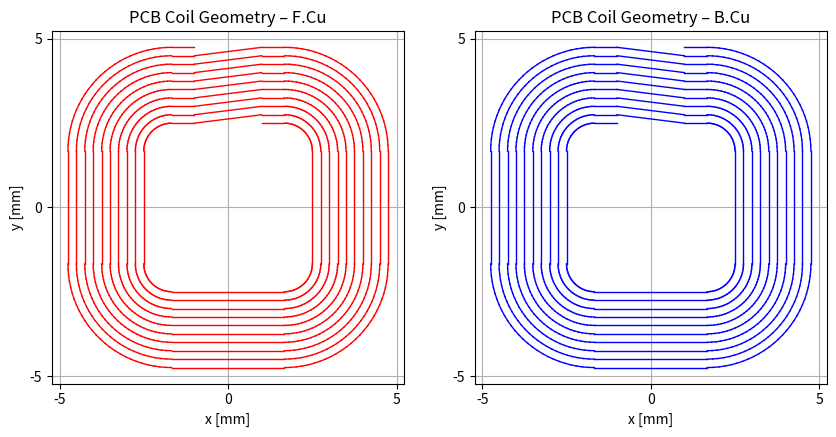
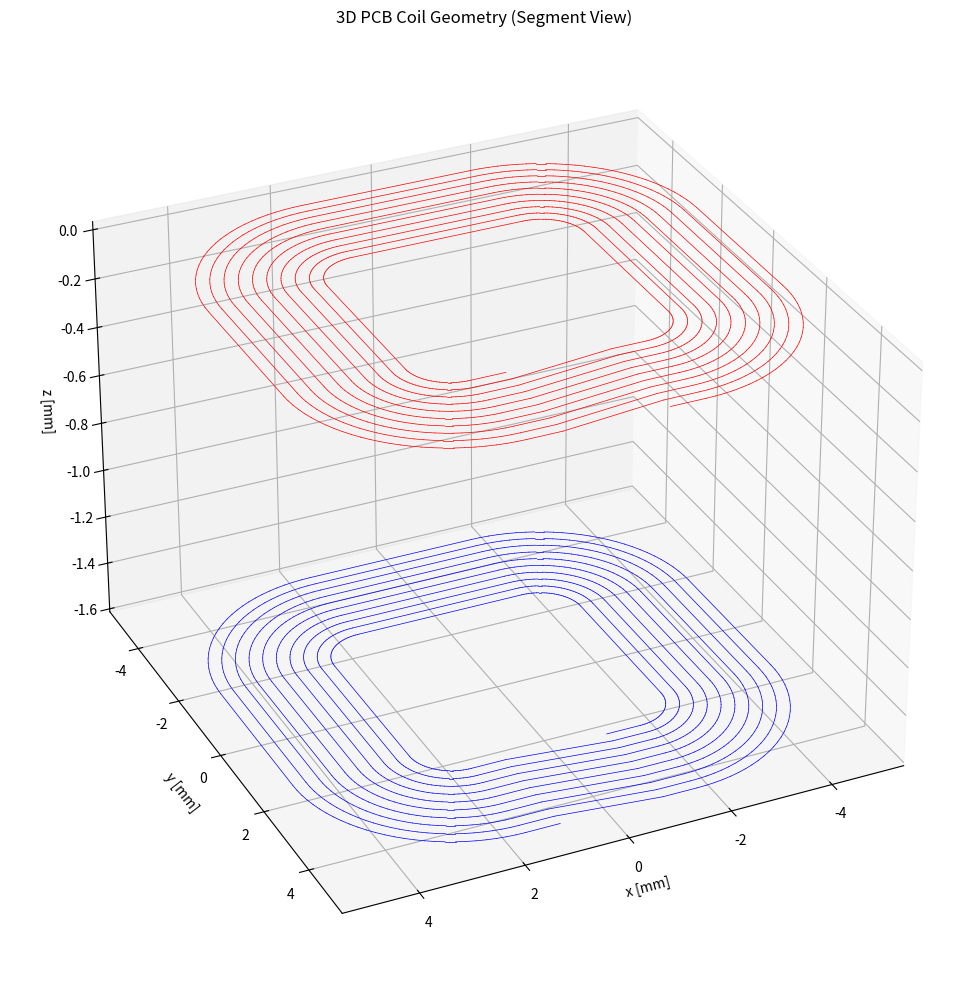

Source code (Python) for these figures, in order:
# **********************************************************************************
# Coil generator
# **********************************************************************************
# Revision: 10.5
# Date: 2026-03-24
# Author: MP
# **********************************************************************************
import math as m
import json
import matplotlib.pyplot as plt
import numpy as np
from scipy.interpolate import CubicSpline
from matplotlib.ticker import MultipleLocator

# **********************************************************************************
# Global variables 
# **********************************************************************************

# Used to store all traces on F.Cu
segments_fcu = []

# Used to store all traces on B.Cu 
segments_bcu = []

# Used to store all traces on both copper layers 
segments_all = []

# Define the name of the footprint
fp_name = "example_coil_rev10_5"
file_ending_footprint = ".kicad_mod"
file_ending_config = ".json"
file_ending_plot = "pdf" # without dot!
header = '(footprint "'+fp_name+'"\n'

# Define track material properties and thickness
resistivity = 0.01721       # (copper) in Ohm*mm^2/m
trace_thickness = 0.035     # in mm
pcb_thickness = -1.58       # in mm (negative sign as it is assigned in the stack-up to B.Cu)


# **********************************************************************************
# Input Validation Function
# **********************************************************************************
# FIX #4: Add comprehensive input validation
def validate_coil_parameters(p):
    """
    Validates coil parameter dictionary for physical and logical constraints.
    Raises ValueError if any parameter is invalid.
    """
    errors = []
    
    # Validate rr (radius ratio) is in range [0, 1]
    if not isinstance(p.get('rr'), (int, float)) or not (0 <= p['rr'] <= 1):
        errors.append(f"rr must be in range [0, 1], got {p.get('rr')}")
    
    # Validate spacing is positive
    if not isinstance(p.get('spacing'), (int, float)) or p['spacing'] <= 0:
        errors.append(f"spacing must be > 0, got {p.get('spacing')}")
    
    # Validate n is a positive integer
    if not isinstance(p.get('n'), int) or p['n'] <= 0:
        errors.append(f"n must be a positive integer, got {p.get('n')}")
    
    # Validate width is positive
    if not isinstance(p.get('width'), (int, float)) or p['width'] <= 0:
        errors.append(f"width must be > 0, got {p.get('width')}")
    
    # Validate gap is positive
    if not isinstance(p.get('gap'), (int, float)) or p['gap'] <= 0:
        errors.append(f"gap must be > 0, got {p.get('gap')}")
    
    # Validate inner dimensions are positive
    if not isinstance(p.get('w_in'), (int, float)) or p['w_in'] <= 0:
        errors.append(f"w_in must be > 0, got {p.get('w_in')}")
    
    if not isinstance(p.get('h_in'), (int, float)) or p['h_in'] <= 0:
        errors.append(f"h_in must be > 0, got {p.get('h_in')}")
    
    # Validate connection type
    if p.get('conn') not in ["in", "out", ""]:
        errors.append(f"conn must be 'in', 'out', or empty string, got {p.get('conn')}")
    
    if errors:
        raise ValueError("Parameter validation failed:\n  " + "\n  ".join(errors))
    
    return True


# **********************************************************************************
# Parameters
# **********************************************************************************
# ... for the via connection the layers
param_via_layer_conn = {
    'id_number': 3,             # id of via (or PTH)
    'typ': "circle",            # "roundrect" or "circle"
    'x': 0,                     # in mm (not used, determined by function)
    'y': 0,                     # in mm (not used, determined by function)
    'angle': 0,                 # in ° (not used)
    'drill_xo': 0,              # in mm (offset of the drill hole in x dir.) 
    'drill_yo': 0,              # in mm (offset of the drill hole in y dir.)
    'drill_dia': 0.45,          # in mm (used, final diameter of the PTH)
    'size_x' : 1,               # in mm (used, outer pad size in x dir.)
    'size_w': 1,                # in mm (used, drawing a spline between trace width and conn size)
    'size_y': 1,                # in mm (used, outer pad size in y dir.)
    'rratio': 0,                # range 0-1 equals to 0 to 100% (no effect)
}

# ... for the via connecting one side of the coil to the outside world
param_ext_conn_1 = {
    'id_number': 1,             # id of via (or PTH)
    'typ': "roundrect",         # "roundrect" or "circle"
    'x': 0,                     # in mm (not used, determined by function)
    'y': 0,                     # in mm (not used, determined by function)
    'angle': 0,                 # in ° (not used)
    'drill_xo': 0,            # in mm (offset of the drill hole in x dir.) 
    'drill_yo': 0,              # in mm (offset of the drill hole in y dir.)
    'drill_dia': 0.9,           # in mm (used, final diameter of the PTH)
    'size_x' : 1.8,             # in mm (used, outer pad size in x dir.) 
    'size_w': 1.8,              # in mm (used, drawing a spline between trace width and conn size)
    'size_y': 1.8,              # in mm (used, outer pad size in y dir.)
    'rratio': 0.5,              # range 0-1 equals to 0 to 100% (no effect)
}

# ... for the via connecting the other side of the coil to the outside world
param_ext_conn_2 = {
    'id_number': 2,             # id of via (or PTH)
    'typ': "roundrect",         # "roundrect" or "circle"
    'x': 0,                     # in mm (not used, determined by function)
    'y': 0,                     # in mm (not used, determined by function)
    'angle': 0,                 # in ° (not used)
    'drill_xo': 0,           # in mm (offset of the drill hole in x dir.) 
    'drill_yo': 0,              # in mm (offset of the drill hole in y dir.)
    'drill_dia': 0.9,           # in mm (used, final diameter of the PTH)
    'size_x' : 1.8,             # in mm (used, outer pad size in x dir.)
    'size_w': 1.8,              # in mm (used, drawing a spline between trace width and conn size)
    'size_y': 1.8,              # in mm (used, outer pad size in y dir.)
    'rratio': 0.5,              # range 0-1 equals to 0 to 100% (no effect)
}

# ... for the 2L coil system
param_2L_coil = {
    'x_c': 0,                   # in mm
    'y_c': 0,                   # in mm
    'w_in': 5,                  # in mm
    'h_in': 5,                  # in mm
    'n': 10,                    # number of windings per layer (no unit)
    'gap': 2,                   # in mm
    'gap_con': True,            # True or False 
    'gap_con_dir': 1,           # Direction of connection either -1 or 1
    'const_spacing': True,      # True or False
    'spacing': 0.25,            # in mm
    'const_r': False,            # True or False
    'rr': 0.331491712707182,    # range 0-1 equals to 0 to 100%
    'conn': "out",               # determines, where the connection to the outside world is located
                                # either "in" or "out", leave empty if not used
    'conn_pad_x_spacing': 5,    # Spacing between both pads in x direction
    'conn_pad_y_spacing': 1.45, # Spacing between both pads and the coil in y direction
    'conn_via_y_spacing': 0.625,# via used to connect the different layers of the coil
    'conn_via_lay': param_via_layer_conn,
    'conn_via_ext_con_1': param_ext_conn_1,
    'conn_via_ext_con_2': param_ext_conn_2,
    'pcb_thickness': pcb_thickness,
    'seg': 28,                   # no unit
    'width': 0.15,               # in mm
    'R_ohm': 0,                 # in Ohm
    'trace_len_mm': 0,          # in mm
    'resistivity': resistivity, # (copper) in Ohm*mm^2/m
    'trace_thickness': trace_thickness, # in mm
}


# **********************************************************************************
# Create text on layer
# **********************************************************************************
def fct_fp_text(text_str, x, y, layer, size, thickness):
    out_str = '\t(fp_text user "'+text_str+'" '
    out_str += '(at '+str(x)+' '+str(y)+' '+'0) '
    out_str += '(layer "'+str(layer)+'"'+" knockout) "
    out_str += '(effects (font (size '+str(size)+' '+str(size)+') '
    out_str += '(thickness '+str(thickness)+')) '
    out_str += '(justify left)))\n'
    return out_str

# **********************************************************************************
# Function to draw a smd pad on a specific layer (used for traces)
# **********************************************************************************
def fct_pad(x, y, width, layer, id_):
    out_str = '\t(pad "'+str(id_)+'"'+" smd circle "
    out_str += "(at "+str(x)+" "+str(y)+" 1) " 
    out_str += "(size "+str(width)+" "+str(width)+") "
    out_str += '(layers "'+layer+'"))\n'
    return out_str

# **********************************************************************************
# Function to draw a via
# **********************************************************************************

def fct_via_p(p):
    # Supported types: "roundrect", "circle"
    out_str = '\t(pad "'+str(p['id_number'])+'" thru_hole '+str(p['typ'])+" "
    out_str += "(at "+str(p['x'])+" "+str(p['y'])+" "+str(p['angle'])+") "
    out_str += "(size "+str(p['size_x'])+" "+str(p['size_y'])+") "
    out_str += "(drill "+str(p['drill_dia'])
    if (p['typ'] == "roundrect"):
        out_str += "(offset "+str(p['drill_xo'])+" "+str(p['drill_yo'])+")) "
    else:
        out_str += ") "
    out_str += '(layers "*.Cu" "*.Mask") '
    out_str += '(solder_mask_margin 0) '
    out_str += '(clearance 0)'
    if (p['typ'] == "roundrect"):
        out_str += " (roundrect_rratio "+str(p['rratio'])+'))\n'
    else:
        out_str += ')\n'
    return out_str


# **********************************************************************************
# Function to draw a line on a specific layer
# **********************************************************************************

def fct_fp_line_len_res(xs, ys, xe, ye, width, layer):
    global segments_fcu
    global segments_bcu
    global segments_all
    
    out_str = "\t(fp_line (start " +str(xs)+" "+str(ys)+") "
    out_str += "(end "+str(xe)+" "+str(ye)+") "
    out_str += "(stroke (width "+str(width)+") "
    out_str += "(type default)) "
    out_str += '(layer "'+layer+'"))\n'
    vect_len = m.sqrt((xe-xs)*(xe-xs)+(ye-ys)*(ye-ys))
    area_mm = width*trace_thickness
    resistance = resistivity*(1e-3*vect_len)/area_mm
    
    if layer == "F.Cu":
        # FIX #2 & #3: Consistent segment ordering and populate segments_all
        segment_fcu = np.array([[xs*1E-3, ys*1E-3, 0], [xe*1E-3, ye*1E-3, 0]], dtype=float)
        segments_fcu.append(segment_fcu)
        segments_all.append(segment_fcu)
    if layer == "B.Cu":
        # FIX #2 & #3: Fixed segment ordering from [[xe, ye], [xs, ys]] to [[xs, ys], [xe, ys]] for consistency
        # Also populate segments_all
        segment_bcu = np.array([[xs*1E-3, ys*1E-3, pcb_thickness*1E-3], [xe*1E-3, ye*1E-3, pcb_thickness*1E-3]], dtype=float)
        segments_bcu.append(segment_bcu)
        segments_all.append(segment_bcu)
    return out_str, vect_len, resistance

# **********************************************************************************
# Function to draw an arcsegment on a specific layer
# **********************************************************************************

def fct_draw_arc_seg_len_res(xc, yc, dia, alpha_s, alpha_e, seg, width, layer):
    pts = np.linspace(alpha_s, alpha_e, seg, endpoint=True)
    out_str = ""
    temp_str = ""
    vect_len = 0
    temp_len = 0
    resistance = 0
    temp_resistance = 0
    for i in range(0, len(pts)-1):
        #print(str(pts[i])+" "+str(pts[i+1]))
        xs = (dia/2)*m.sin(pts[i]*m.pi/180)
        ys = (dia/2)*m.cos(pts[i]*m.pi/180)
        xe = (dia/2)*m.sin(pts[i+1]*m.pi/180)
        ye = (dia/2)*m.cos(pts[i+1]*m.pi/180)
        temp_str, temp_len, temp_resistance = fct_fp_line_len_res(xc+xs, yc+ys, xc+xe, yc+ye, width, layer)
        out_str += temp_str
        vect_len += temp_len
        resistance += temp_resistance
    return out_str, vect_len, resistance


# **********************************************************************************
# Function to draw variable width line (e.g. exponential) on a specific layer
# **********************************************************************************

def fct_pad_exp_var_spline_wrapper(xs, ys, xm, ym, xe, ye, layer, ws, we, id_):
    return fct_pad_exp_var_len_res_spline([xs, ys], [xm, ym], [xe, ye], ws, we, layer, id_)


def fct_pad_exp_var_len_res_spline(p0, p1, p2, ws, we, layer, id_):
    """
    p0, p1, p2 = (x, y) control points for spline
    ws, we = start and end widths
    """

    out_str = ""

    # Extract coordinates
    x = np.array([p0[0], p1[0], p2[0]])
    y = np.array([p0[1], p1[1], p2[1]])

    # Build cubic spline
    cs_x = CubicSpline([0, 0.5, 1], x)
    cs_y = CubicSpline([0, 0.5, 1], y)

    # Estimate curve length by oversampling
    t_dense = np.linspace(0, 1, 500)
    xd = cs_x(t_dense)
    yd = cs_y(t_dense)
    seg = np.sqrt(np.diff(xd)**2 + np.diff(yd)**2)
    vect_len = np.sum(seg)

    # Determine number of pads
    ratio = m.ceil(vect_len / (0.1 * min(ws, we)))

    # Sample spline at correct resolution
    t = np.linspace(0, 1, ratio + 1)
    x_arr = cs_x(t)
    y_arr = cs_y(t)

    # Nonlinear width sweep
    f = 1 / (t + 0.3)
    f_norm = (f - f[0]) / (f[-1] - f[0])

    w_max = max(ws, we)
    w_min = min(ws, we)

    w_sweep = w_max - (w_max - w_min) * f_norm

    if ws > we:
        w_arr = w_sweep
    else:
        w_arr = w_sweep[::-1]

    # Generate pads
    for i in range(len(x_arr)):
        out_str += fct_pad(x_arr[i], y_arr[i], w_arr[i], layer, id_)

    # Resistance approximation
    area_mm = ((w_min + w_max) / 2) *trace_thickness
    resistance = resistivity * (1e-3 * vect_len) / area_mm

    return out_str, vect_len, resistance


# **********************************************************************************
# Coil generation function
# **********************************************************************************

def fct_roundrect_gapped_p_len_res(x_c, y_c, w, h, rr, seg, width, gap, gap_con, gap_con_dir, spacing, layer, header_on):
    out_str = ""
    temp_str = ""
    vect_len = 0
    temp_len = 0
    resistance = 0
    temp_resistance = 0

    if True == header_on:
        out_str = header
    
    # rr can be in the range of 0 to 1 (0 - 100%) relative to smallest side
    # Determine the smallest side of the rectangle
    if (w <= h):
        dia = rr*abs(w)
    else:
        dia = rr*abs(h)

    # Only for debugging purposes print calculated radius
    #print("Radius = "+str(dia/2))
    
    
    if gap_con_dir > 0:
        # *** F.Cu
        # Draw the two lines around the gap
        # Right gap side
        temp_str, temp_len, temp_resistance = fct_fp_line_len_res(x_c+gap/2, y_c+h/2, x_c+(w-dia)/2, y_c+h/2, width, layer)
        out_str += temp_str
        vect_len += temp_len
        resistance += temp_resistance
        
        # Draw four arc segments for all edges
        # Upper right corner
        temp_str, temp_len, temp_resistance = fct_draw_arc_seg_len_res(x_c+(w-dia)/2, y_c+(h-dia)/2, dia, 0, 90, seg, width, layer)
        out_str += temp_str
        vect_len += temp_len
        resistance += temp_resistance
        
        # Draw for lines for all sides
        # Right side
        temp_str, temp_len, temp_resistance = fct_fp_line_len_res(x_c+w/2, y_c+(h-dia)/2, x_c+w/2, y_c-(h-dia)/2, width, layer)
        out_str += temp_str
        vect_len += temp_len
        resistance += temp_resistance
        
        # Draw four arc segments for all edges
        # Lower right corner
        temp_str, temp_len, temp_resistance = fct_draw_arc_seg_len_res(x_c+(w-dia)/2, y_c-(h-dia)/2, dia, 90, 180, seg, width, layer)
        out_str += temp_str
        vect_len += temp_len
        resistance += temp_resistance
        
        # Draw for lines for all sides
        # Bottom side
        temp_str, temp_len, temp_resistance = fct_fp_line_len_res(x_c+(w-dia)/2, y_c-h/2, x_c-(w-dia)/2, y_c-h/2, width, layer)
        out_str += temp_str
        vect_len += temp_len
        resistance += temp_resistance
        
        # Draw four arc segments for all edges
        # Lower left corner
        temp_str, temp_len, temp_resistance = fct_draw_arc_seg_len_res(x_c-(w-dia)/2, y_c-(h-dia)/2, dia, 180, 270, seg, width, layer)
        out_str += temp_str
        vect_len += temp_len
        resistance += temp_resistance
        
        # Draw for lines for all sides
        # Left side
        temp_str, temp_len, temp_resistance = fct_fp_line_len_res(x_c-w/2, y_c-(h-dia)/2, x_c-w/2, y_c+(h-dia)/2, width, layer)
        out_str += temp_str
        vect_len += temp_len
        resistance += temp_resistance
        
        
        # Draw four arc segments for all edges
        # Upper left corner
        temp_str, temp_len, temp_resistance = fct_draw_arc_seg_len_res(x_c-(w-dia)/2, y_c+(h-dia)/2, dia, 270, 360, seg, width, layer)
        out_str += temp_str
        vect_len += temp_len
        resistance += temp_resistance
        
        # Draw the two lines around the gap
        # Left gap side
        temp_str, temp_len, temp_resistance = fct_fp_line_len_res(x_c-(w-dia)/2, y_c+h/2, x_c-gap/2, y_c+h/2, width, layer)
        out_str += temp_str
        vect_len += temp_len
        resistance += temp_resistance

        #If activate, draw a connection to the next winding
        if True == gap_con:
            temp_str, temp_len, temp_resistance = fct_fp_line_len_res(x_c-gap/2, y_c+h/2, x_c+gap/2, y_c+h/2+spacing, width, layer)
            out_str += temp_str
            vect_len += temp_len
            resistance += temp_resistance
    else:
        # *** B.Cu
        
        # Draw the two lines around the gap
        # Left gap side
        temp_str, temp_len, temp_resistance = fct_fp_line_len_res(x_c-(w-dia)/2, y_c+h/2, x_c-gap/2, y_c+h/2, width, layer)
        out_str += temp_str
        vect_len += temp_len
        resistance += temp_resistance
        
        # Draw four arc segments for all edges
        # Upper left corner
        temp_str, temp_len, temp_resistance = fct_draw_arc_seg_len_res(x_c-(w-dia)/2, y_c+(h-dia)/2, dia, 270, 360, seg, width, layer)
        out_str += temp_str
        vect_len += temp_len
        resistance += temp_resistance
        
        # Draw for lines for all sides
        # Left side
        temp_str, temp_len, temp_resistance = fct_fp_line_len_res(x_c-w/2, y_c-(h-dia)/2, x_c-w/2, y_c+(h-dia)/2, width, layer)
        out_str += temp_str
        vect_len += temp_len
        resistance += temp_resistance
        
        # Draw four arc segments for all edges
        # Lower left corner
        temp_str, temp_len, temp_resistance = fct_draw_arc_seg_len_res(x_c-(w-dia)/2, y_c-(h-dia)/2, dia, 180, 270, seg, width, layer)
        out_str += temp_str
        vect_len += temp_len
        resistance += temp_resistance
        
        # Draw for lines for all sides
        # Bottom side
        temp_str, temp_len, temp_resistance = fct_fp_line_len_res(x_c+(w-dia)/2, y_c-h/2, x_c-(w-dia)/2, y_c-h/2, width, layer)
        out_str += temp_str
        vect_len += temp_len
        resistance += temp_resistance
        
        # Draw four arc segments for all edges
        # Lower right corner
        temp_str, temp_len, temp_resistance = fct_draw_arc_seg_len_res(x_c+(w-dia)/2, y_c-(h-dia)/2, dia, 90, 180, seg, width, layer)
        out_str += temp_str
        vect_len += temp_len
        resistance += temp_resistance
        
        # Draw for lines for all sides
        # Right side
        temp_str, temp_len, temp_resistance = fct_fp_line_len_res(x_c+w/2, y_c+(h-dia)/2, x_c+w/2, y_c-(h-dia)/2, width, layer)
        out_str += temp_str
        vect_len += temp_len
        resistance += temp_resistance
        
        # Draw four arc segments for all edges
        # Upper right corner
        temp_str, temp_len, temp_resistance = fct_draw_arc_seg_len_res(x_c+(w-dia)/2, y_c+(h-dia)/2, dia, 0, 90, seg, width, layer)
        out_str += temp_str
        vect_len += temp_len
        resistance += temp_resistance
        
        # Draw the two lines around the gap
        # Right gap side
        temp_str, temp_len, temp_resistance = fct_fp_line_len_res(x_c+gap/2, y_c+h/2, x_c+(w-dia)/2, y_c+h/2, width, layer)
        out_str += temp_str
        vect_len += temp_len
        resistance += temp_resistance
        
        #If activate, draw a connection to the next winding
        if True == gap_con:
            temp_str, temp_len, temp_resistance = fct_fp_line_len_res(x_c-gap/2, y_c+h/2+spacing, x_c+gap/2, y_c+h/2, width, layer)
            out_str += temp_str
            vect_len += temp_len
            resistance += temp_resistance


    if True == header_on:
        out_str += ")"
        
    return out_str, vect_len, resistance


def fct_round_gapped_rect_coil_p_len_res(p, gap_con_dir, layer, header_on):
    out_str = ""
    temp_str = ""
    vect_len = 0
    temp_len = 0
    resistance = 0
    temp_resistance = 0
    
    if True == header_on:
        out_str = header

    # w_in = inner width of the coil
    # h_in = inner height of the coil
    # n = number of windings (loops)
    # gap = size of the gap
    # const_spacing: if true, the arcsegments do have an equal spacing between each other 
    # spacing = spacing between adjacent traces
    # const_r: If true, corner radius is equal for all n loops. Otherwise individually calculated for each loop via rr.
    # rr = radius ratio (how much rounding of the edges relative to the width or height) 
    # seg = number of lines used to draw arc segment
    # width = trace width
    # layer = specified layer for drawing the coil
    
    for i in range(0, p['n']):
        w = p['w_in']+i*2*p['spacing']
        h = p['h_in']+i*2*p['spacing']

        if (p['const_spacing'] == False) and (p['const_r'] == False):
            calc_rr = p['rr'] # use constant radius ratio mode
        if (p['const_spacing'] == False) and (p['const_r'] == True):
            if (w <= h): # use constant radius mode
                calc_rr = (p['w_in']/w)*p['rr']
            else:
                calc_rr = (p['h_in']/h)*p['rr']
        if (p['const_spacing'] == True) and (p['const_r'] == False):
            if (w <= h): # use constant spacing mode
                calc_rr = p['rr']*(p['w_in']/w)+i*2*p['spacing']/w
            else:
                calc_rr = p['rr']*(p['h_in']/h)+i*2*p['spacing']/h
        if (p['const_spacing'] == True) and (p['const_r'] == True):
            calc_rr = p['rr'] # use constant radius ratio mode
        
        # Only for debugging:
        #print("Calc rr: "+str(calc_rr))
        if (calc_rr > 1):
            print("Error in input definition rr > 1")
            break
    
        temp_str, temp_len, temp_resistance = fct_roundrect_gapped_p_len_res(p['x_c'], p['y_c'], w, h, calc_rr, p['seg'], p['width'], p['gap'], i<(p['n']-1), gap_con_dir, p['spacing'], layer, False)
        out_str += temp_str
        vect_len += temp_len
        resistance += temp_resistance
    
    if True == header_on:
        out_str += ")"
    return out_str, vect_len, resistance



def fct_create_2L_rounded_rect_coil_p_len_res_conn(p, header_on):
    out_str = ""
    temp_str = ""
    vect_len = 0
    temp_len = 0
    resistance = 0
    temp_resistance = 0
    
    xm_pad_coeff = 2.6
    ym_pad_coeff = 3
    
    xm_via_coeff = 3.6
    ym_via_coeff = 3
    
    if True == header_on:
        out_str = header

    # Draw on F.Cu layer
    temp_str, temp_len, temp_resistance = fct_round_gapped_rect_coil_p_len_res(p, 1, "F.Cu", False)
    out_str += temp_str
    vect_len += temp_len
    resistance += temp_resistance
    
    # Draw on B.Cu layer    
    temp_str, temp_len, temp_resistance = fct_round_gapped_rect_coil_p_len_res(p, -1, "B.Cu", False)
    out_str += temp_str
    vect_len += temp_len
    resistance += temp_resistance
    
    if p['conn'] == "in": # external connection inside of coil body
        # Create pad 1
        xs = p['x_c']-p['gap']/2
        ys = p['y_c']+p['h_in']/2
        
        xm = p['x_c']-p['gap']/xm_pad_coeff
        ym = p['y_c']-p['conn_pad_y_spacing']/ym_pad_coeff+p['h_in']/2

        xe = p['x_c']-p['conn_pad_x_spacing']/2
        ye = p['y_c']-p['conn_pad_y_spacing']+p['h_in']/2
        
        temp_str, temp_len, temp_resistance = fct_pad_exp_var_spline_wrapper(xs, ys, xm, ym, xe, ye, "B.Cu", p['width'], p['conn_via_ext_con_1']['size_w'], p['conn_via_ext_con_1']['id_number'])
        out_str += temp_str
        vect_len += temp_len
        resistance += temp_resistance
        
        p['conn_via_ext_con_1']["x"] = xe
        p['conn_via_ext_con_1']["y"] = ye
        out_str += fct_via_p(p['conn_via_ext_con_1'])
        
        # Create pad 2
        xs = p['x_c']+p['gap']/2
        ys = p['y_c']+p['h_in']/2
        
        xm = p['x_c']+p['gap']/xm_pad_coeff
        ym = p['y_c']-p['conn_pad_y_spacing']/ym_pad_coeff+p['h_in']/2
        
        xe = p['x_c']+p['conn_pad_x_spacing']/2
        ye = p['y_c']-p['conn_pad_y_spacing']+p['h_in']/2

        temp_str, temp_len, temp_resistance = fct_pad_exp_var_spline_wrapper(xs, ys, xm, ym, xe, ye, "F.Cu", p['width'], p['conn_via_ext_con_2']['size_w'], p['conn_via_ext_con_2']['id_number'])
        out_str += temp_str
        vect_len += temp_len
        resistance += temp_resistance
        
        p['conn_via_ext_con_2']["x"] = xe
        p['conn_via_ext_con_2']["y"] = ye
        out_str += fct_via_p(p['conn_via_ext_con_2'])
        
        # Create via    
        xs = p['x_c']+p['gap']/2
        ys = p['y_c']+(p['n']-1)*p['spacing']+p['h_in']/2
        
        xm = p['x_c']+p['gap']/xm_via_coeff
        ym = p['y_c']+(p['n']-1)*p['spacing']+p['h_in']/2+p['conn_via_y_spacing']/ym_via_coeff
        
        xe = p['x_c']
        ye = p['y_c']+(p['n']-1)*p['spacing']+p['h_in']/2+p['conn_via_y_spacing']
        
        temp_str, temp_len, temp_resistance = fct_pad_exp_var_spline_wrapper(xs, ys, xm, ym, xe, ye, "B.Cu", p['width'], p['conn_via_lay']['size_w'], p['conn_via_lay']['id_number'])
        out_str += temp_str
        vect_len += temp_len
        resistance += temp_resistance
        
        xs = p['x_c']-p['gap']/2
        ys = p['y_c']+(p['n']-1)*p['spacing']+p['h_in']/2
        
        xm = p['x_c']-p['gap']/xm_via_coeff
        ym = p['y_c']+(p['n']-1)*p['spacing']+p['h_in']/2+p['conn_via_y_spacing']/ym_via_coeff
        
        xe = p['x_c']
        ye = p['y_c']+(p['n']-1)*p['spacing']+p['h_in']/2+p['conn_via_y_spacing']
        
        temp_str, temp_len, temp_resistance = fct_pad_exp_var_spline_wrapper(xs, ys, xm, ym, xe, ye, "F.Cu", p['width'], p['conn_via_lay']['size_w'], p['conn_via_lay']['id_number'])
        out_str += temp_str
        vect_len += temp_len
        resistance += temp_resistance
        
        # Create via for layer connection
        p['conn_via_lay']["x"] = xe
        p['conn_via_lay']["y"] = ye
        out_str += fct_via_p(p['conn_via_lay'])
        
    elif p['conn'] == "out": # external connection outside of the coil body
        # Create pad 1
        xs = p['x_c']-p['gap']/2
        ys = p['y_c']+(p['n']-1)*p['spacing']+p['h_in']/2
        
        xm = p['x_c']-p['gap']/xm_pad_coeff
        ym = p['y_c']+(p['n']-1)*p['spacing']+p['h_in']/2+p['conn_pad_y_spacing']/ym_pad_coeff
        
        xe = p['x_c']-p['conn_pad_x_spacing']/2
        ye = p['y_c']+(p['n']-1)*p['spacing']+p['conn_pad_y_spacing']+p['h_in']/2
        
        temp_str, temp_len, temp_resistance = fct_pad_exp_var_spline_wrapper(xs, ys, xm, ym, xe, ye, "F.Cu", p['width'], p['conn_via_ext_con_1']['size_w'], p['conn_via_ext_con_1']['id_number'])
        out_str += temp_str
        vect_len += temp_len
        resistance += temp_resistance
        
        p['conn_via_ext_con_1']["x"] = xe
        p['conn_via_ext_con_1']["y"] = ye
        out_str += fct_via_p(p['conn_via_ext_con_1'])
        
        # Create pad 2
        xs = p['x_c']+p['gap']/2
        ys = p['y_c']+(p['n']-1)*p['spacing']+p['h_in']/2
        
        xm = p['x_c']+p['gap']/xm_pad_coeff
        ym = p['y_c']+(p['n']-1)*p['spacing']+p['h_in']/2+p['conn_pad_y_spacing']/ym_pad_coeff
        
        xe = p['x_c']+p['conn_pad_x_spacing']/2
        ye = p['y_c']+(p['n']-1)*p['spacing']+p['conn_pad_y_spacing']+p['h_in']/2

        temp_str, temp_len, temp_resistance = fct_pad_exp_var_spline_wrapper(xs, ys, xm, ym, xe, ye, "B.Cu", p['width'], p['conn_via_ext_con_2']['size_w'],p['conn_via_ext_con_2']['id_number'])
        out_str += temp_str
        vect_len += temp_len
        resistance += temp_resistance
        
        p['conn_via_ext_con_2']["x"] = xe
        p['conn_via_ext_con_2']["y"] = ye
        out_str += fct_via_p(p['conn_via_ext_con_2'])
        
        # Create via
        xs = p['x_c']-p['gap']/2
        ys = p['y_c']+p['h_in']/2
        
        xm = p['x_c']-p['gap']/xm_via_coeff
        ym = p['y_c']+p['h_in']/2-p['conn_via_y_spacing']/ym_via_coeff
        
        xe = p['x_c']
        ye = p['y_c']+p['h_in']/2-p['conn_via_y_spacing']
        
        temp_str, temp_len, temp_resistance = fct_pad_exp_var_spline_wrapper(xs, ys, xm, ym, xe, ye, "B.Cu", p['width'], p['conn_via_lay']['size_w'], p['conn_via_lay']['id_number'])
        out_str += temp_str
        vect_len += temp_len
        resistance += temp_resistance
        
        xs = p['x_c']+p['gap']/2
        ys = p['y_c']+p['h_in']/2
        
        xm = p['x_c']+p['gap']/xm_via_coeff
        ym = p['y_c']+p['h_in']/2-p['conn_via_y_spacing']/ym_via_coeff
        
        xe = p['x_c']
        ye = p['y_c']+p['h_in']/2-p['conn_via_y_spacing']
        
        temp_str, temp_len, temp_resistance = fct_pad_exp_var_spline_wrapper(xs, ys, xm, ym, xe, ye, "F.Cu", p['width'], p['conn_via_lay']['size_w'], p['conn_via_lay']['id_number'])
        out_str += temp_str
        vect_len += temp_len
        resistance += temp_resistance
        
        # Create via for layer connection
        p['conn_via_lay']["x"] = xe
        p['conn_via_lay']["y"] = ye
        out_str += fct_via_p(p['conn_via_lay'])
    else:
        print("No definition for external connection.") # do nothing


    out_str += fct_fp_text("${Part number}", 0, 0, "F.SilkS", 1.5, 0.1875)
    out_str += fct_fp_text("${Revision}", 0, 0, "F.SilkS", 1.5, 0.1875)
    
    if True == header_on:
        out_str += ")"
    return out_str, vect_len, resistance

# **********************************************************************************
# Main function
# **********************************************************************************

if __name__ == "__main__":
    # FIX #4: Validate parameters before execution
    try:
        validate_coil_parameters(param_2L_coil)
        print("✓ Parameter validation passed")
    except ValueError as e:
        print(f"✗ Parameter validation failed:\n{e}")
        exit(1)
        
    out, len_, res = fct_create_2L_rounded_rect_coil_p_len_res_conn(param_2L_coil, True)
    
    
    plot_ticks = 5  # mm
    
    # ---------------------------------------------------------
    # FIGURE 1 — 2D TOP-DOWN VIEWS
    # ---------------------------------------------------------
    
    fig, axes = plt.subplots(1, 2, figsize=(10, 5))
    
    # --- F.Cu (2D) ---
    axes[0].set_title("PCB Coil Geometry – F.Cu")
    axes[0].set_xlabel("x [mm]")
    axes[0].set_ylabel("y [mm]")
    axes[0].set_aspect("equal", "box")
    
    for seg in segments_fcu:
        p0 = seg[0] * 1e3   # convert to mm
        p1 = seg[1] * 1e3
        axes[0].plot(
            [p0[0], p1[0]],
            [p0[1], p1[1]],
            color="red",
            linewidth=1
        )
    
    axes[0].xaxis.set_major_locator(MultipleLocator(plot_ticks))
    axes[0].yaxis.set_major_locator(MultipleLocator(plot_ticks))
    axes[0].grid(True)
    
    # --- B.Cu (2D) ---
    axes[1].set_title("PCB Coil Geometry – B.Cu")
    axes[1].set_xlabel("x [mm]")
    axes[1].set_ylabel("y [mm]")
    axes[1].set_aspect("equal", "box")
    
    for seg in segments_bcu:
        p0 = seg[0] * 1e3
        p1 = seg[1] * 1e3
        axes[1].plot(
            [p0[0], p1[0]],
            [p0[1], p1[1]],
            color="blue",
            linewidth=1
        )
    
    axes[1].xaxis.set_major_locator(MultipleLocator(plot_ticks))
    axes[1].yaxis.set_major_locator(MultipleLocator(plot_ticks))
    axes[1].grid(True)

    file_name_2D_plot = fp_name+"_2D"+"."+file_ending_plot
    # FIX #5: Improved file error handling
    files_created = []
    try:
        with open(file_name_2D_plot, "x") as f:
            print('File "'+file_name_2D_plot+'" created!')
            plt.savefig(file_name_2D_plot, format=file_ending_plot)
            files_created.append(file_name_2D_plot)
    
    except FileExistsError:
        print('File "'+file_name_2D_plot+'" already exists! Skipping 2D plot save.')

        
    plt.show()
    plt.close(fig)

        
    # ---------------------------------------------------------
    # FIGURE 2 — 3D SEGMENT VIEW
    # ---------------------------------------------------------
    fig3 = plt.figure(figsize=(10, 10))
    ax3 = fig3.add_subplot(111, projection="3d")
    
    ax3.set_title("3D PCB Coil Geometry (Segment View)")
    ax3.set_xlabel("x [mm]")
    ax3.set_ylabel("y [mm]")
    ax3.set_zlabel("z [mm]")
    
    # --- F.Cu segments (red) ---
    for seg in segments_fcu:
        p0 = seg[0] * 1e3   # convert to mm
        p1 = seg[1] * 1e3
        ax3.plot([p0[0], p1[0]],
                 [p0[1], p1[1]],
                 [p0[2], p1[2]],
                 color="red", linewidth=0.5)
    
    # --- B.Cu segments (blue) ---
    for seg in segments_bcu:
        p0 = seg[0] * 1e3
        p1 = seg[1] * 1e3
        ax3.plot([p0[0], p1[0]],
                 [p0[1], p1[1]],
                 [p0[2], p1[2]],
                 color="blue", linewidth=0.5)
    
    ax3.view_init(elev=30, azim=65)
    plt.tight_layout()
  
    file_name_3D_plot = fp_name+"_3D"+"."+file_ending_plot
    # FIX #5: Improved file error handling
    try:
        with open(file_name_3D_plot, "x") as f:
            print('File "'+file_name_3D_plot+'" created!')
            plt.savefig(file_name_3D_plot, format=file_ending_plot)
            files_created.append(file_name_3D_plot)
    
    except FileExistsError:
        print('File "'+file_name_3D_plot+'" already exists! Skipping 3D plot save.')

    plt.show()
    plt.close(fig3)

    
    print("Length of total coil winding [mm]: "+str(len_))
    print("Estimated resistance of coil winding [Ohm]: "+str(res))
    
    param_2L_coil['R_ohm'] = res
    param_2L_coil['trace_len_mm'] = len_

    json_str = json.dumps(param_2L_coil, indent=4)
    print(json_str)


    # Create footprint file
    try:
        with open(fp_name+file_ending_footprint, "x", encoding="utf-8") as f:
            print('File "'+fp_name+file_ending_footprint+'" created!')
            f.writelines(out)
            files_created.append(fp_name+file_ending_footprint)
    except FileExistsError:
        print('File "'+fp_name+file_ending_footprint+'" already exists! Skipping footprint save.')

    # Create config file
    try:
        with open(fp_name+file_ending_config, "x") as f:
            print('File "'+fp_name+file_ending_config+'" created!')
            json.dump(param_2L_coil, f, indent=4)
            files_created.append(fp_name+file_ending_config)
    except FileExistsError:
        print('File "'+fp_name+file_ending_config+'" already exists! Skipping config save.')
    
    print(f"\n✓ Successfully created {len(files_created)} file(s): {', '.join(files_created)}")
